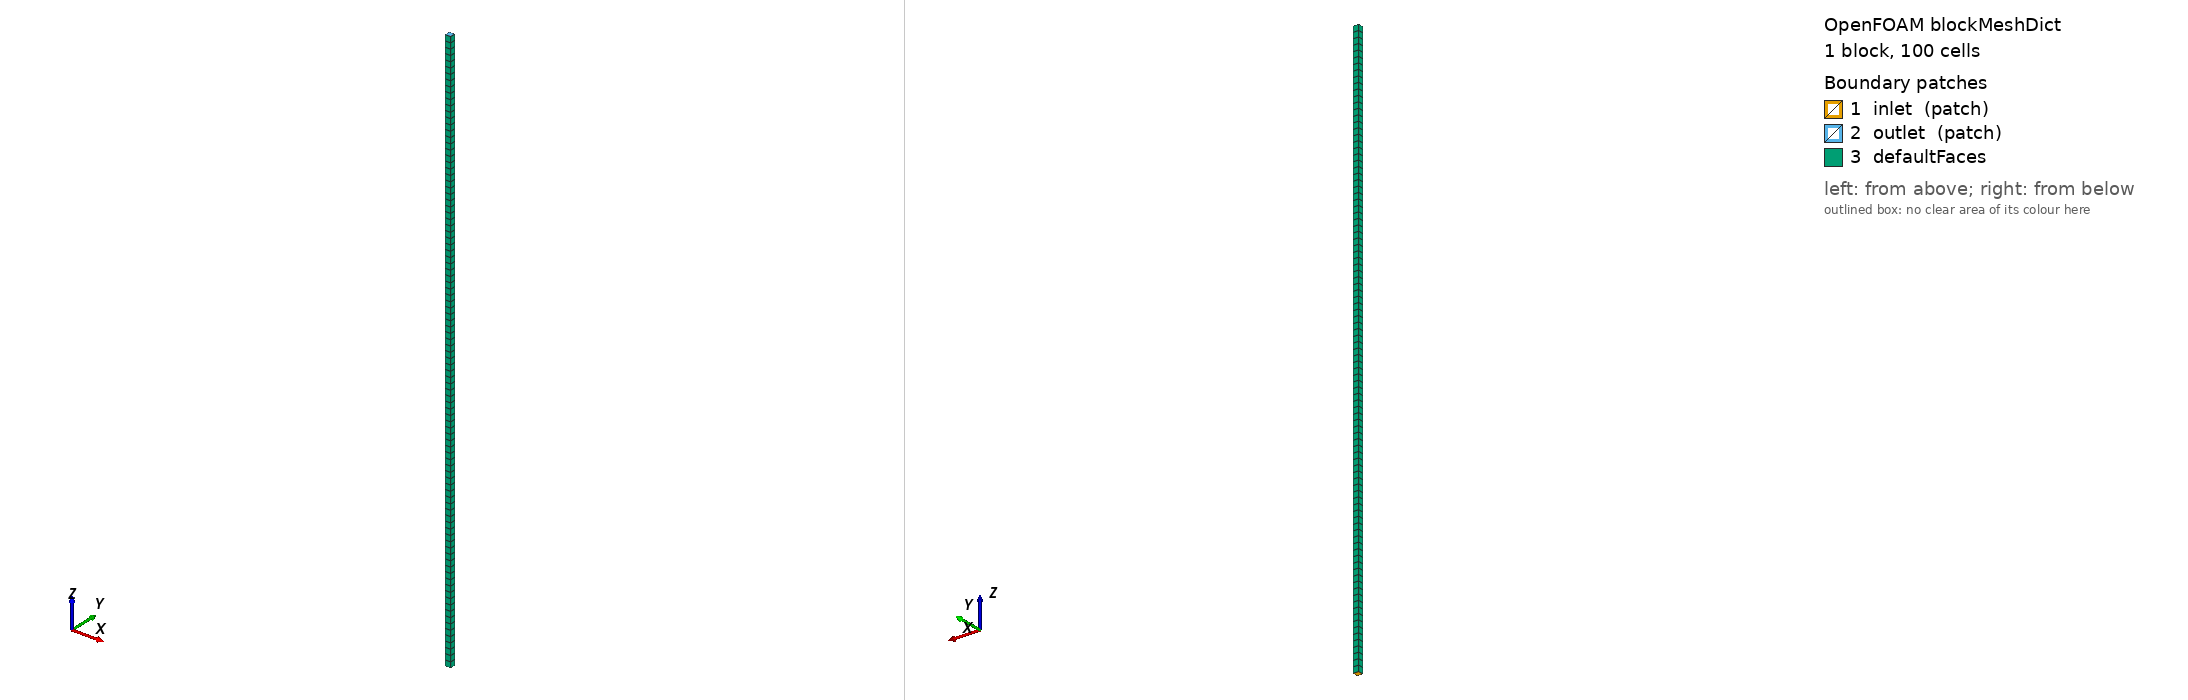

OpenFOAM case: the mesh blockMesh builds from blockMeshDict, 1 block(s), 100 cells. Boundary patches (legend numbers): 1 inlet (patch), 2 outlet (patch), 3 defaultFaces. Left view from above one corner, right view from below the opposite corner. Boundary conditions: 1 field file(s) under 0/; 2 of 3 drawn patches have an entry in a shipped field file.

=== system/blockMeshDict ===
FoamFile {
   format ascii;
   class dictonary;
   location "system";
   object "blockMeshDict";
   version 2.0;
}

scale 1;

N_cells 100;

vertices (
   (0 0 0)
   (1 0 0)
   (1 1 0)
   (0 1 0)

   (0 0 $N_cells)
   (1 0 $N_cells)
   (1 1 $N_cells)
   (0 1 $N_cells)
);


blocks (
   hex (0 1 2 3 4 5 6 7) (1 1 $N_cells) simpleGrading (1 1 1)
);

defaultPatch {
    type empty;
}

boundary (
   inlet {
      type patch;
      faces (
         (0 1 2 3)
      );
   }
   outlet {
      type patch;
      faces (
         (4 5 6 7)
      );
   }
);


=== 0/T ===
FoamFile {
    format ascii;
    version 2.0;
    location "0";
    class volScalarField;
    object T;
}

dimensions [0 0 0 1 0 0 0];

internalField uniform 273.15;

boundaryField {
    "(inlet|outlet)" {
        type zeroGradient;
    }
}
